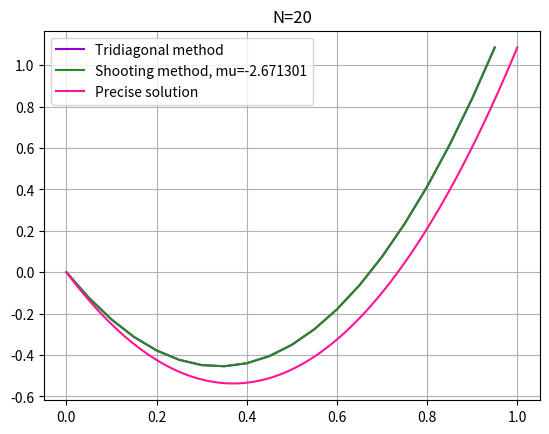

This chart was generated by the following Python code:
import numpy as np
import math
from matplotlib import pyplot as plt

N = 20

h = 1.0/N

x = [h*i for i in range(N)]

def precise_solution(x):
    return 2.9*(x**2) - 2.9*x + math.exp(-x) + math.exp(x) - 2

def f_func(x,y,z):
    return z

def g_func(x,y,z):
    return y + 2.9*(x-x**2) + 7.8

def runge_kutta(y_0, z_0):
    y = [y_0] * N
    z = [z_0] * N

    for i in range(N-1):
        K1 = h * f_func(x[i], y[i], z[i])
        L1 = h * g_func(x[i], y[i], z[i])

        K2 = h * f_func(x[i] + 0.5 * h, y[i] + 0.5 * K1, z[i] + 0.5 * L1)
        L2 = h * g_func(x[i] + 0.5 * h, y[i] + 0.5 * K1, z[i] + 0.5 * L1)

        K3 = h * f_func(x[i] + 0.5 * h, y[i] + 0.5 * K2, z[i] + 0.5 * L2)
        L3 = h * g_func(x[i] + 0.5 * h, y[i] + 0.5 * K2, z[i] + 0.5 * L2)

        K4 = h * f_func(x[i] + h, y[i] + K3, z[i] + L3)
        L4 = h * g_func(x[i] + h, y[i] + K3, z[i] + L3)

        y[i+1] = y[i] + (K1 + 2 * K2 + 2 * K3 + K4)/(6.0)
        z[i+1] = z[i] + (L1 + 2 * L2 + 2 * L3 + L4)/(6.0)
    return y, z

def phi(mu):
    y_0 = 0
    z_0 = mu
    y, z = runge_kutta(y_0, z_0)
    return y[-1] - math.exp(1) - math.exp(-1) + 2

def dphi(mu0):
    return 0.5 * math.exp(-mu0) * (math.exp(2 * mu0) + 1)

def newton_modified(mu_0):
    while np.abs(phi(mu_0)) > 0.00001:
        mu_0 = mu_0 - (phi(mu_0) / dphi(mu_1))
    return mu_0

def search_bounds(start=-100):
    while phi(start) < 0:
        start += 1
    return start - 1, start

mu_1,mu_2= search_bounds()

mu = newton_modified(mu_1)
y0 = 0
z0 = mu
y_shoot, z = runge_kutta(y0, z0)


def tridiagonal():
    y = [0] * N
    lam_trid = [0] * N
    mu_trid = [0] * N

    y[N-1] = math.exp(1) + math.exp(-1) - 2

    for i in range(1, N - 1):
        lam_trid[i+1] = (-1)/ (lam_trid[i] - 2 - h**2)
        mu_trid[i+1] = (h**2 * (2.9*x[i] * (1-x[i]) + 7.8) - mu_trid[i]) / (lam_trid[i]-2 - h**2)
        
    for i in range(N - 1, 1, -1):
        y[i-1] = y[i]*lam_trid[i] + mu_trid[i]

    return y

x_precise = np.linspace(0, 1, 1000)
y_precise = [precise_solution(x_i) for x_i in np.linspace(0, 1, 1000)]
y_trid = tridiagonal()

plt.title(f'N={N}')
plt.plot(x, y_trid, label = f"Tridiagonal method", color='darkviolet')
plt.plot(x, y_shoot, label = f"Shooting method, mu={np.round(mu, 6)}", color='forestgreen')
plt.plot(x_precise, y_precise, label = "Precise solution", color='deeppink')
plt.grid(True)
plt.legend()
plt.show()
